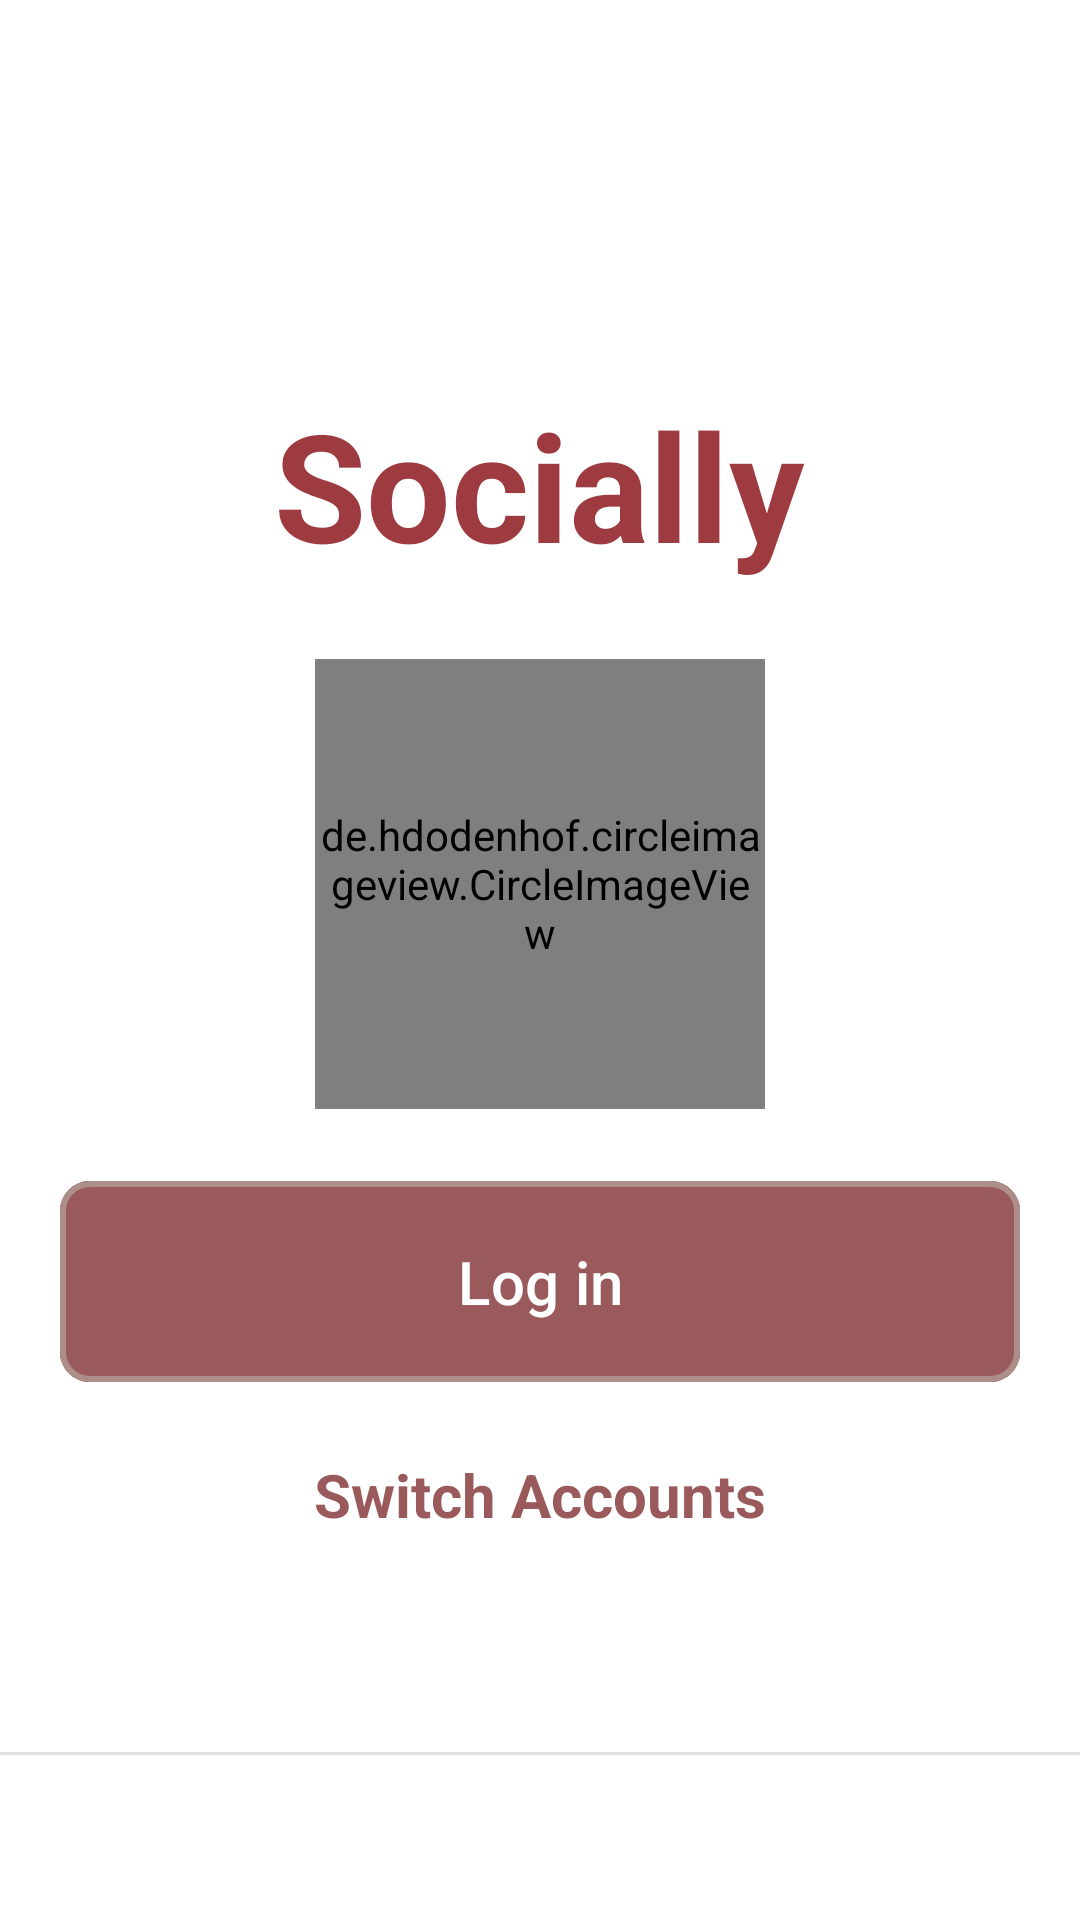

Android layout source for this screen:
<!-- AndroidManifest.xml: application theme Theme._23I0761_23I0765 -->
<!-- res/layout/activity_main3.xml -->
<?xml version="1.0" encoding="utf-8"?>
<RelativeLayout xmlns:android="http://schemas.android.com/apk/res/android"
    xmlns:app="http://schemas.android.com/apk/res-auto"
    xmlns:tools="http://schemas.android.com/tools"
    android:id="@+id/main"
    android:background="@color/white"
    android:layout_width="match_parent"
    android:layout_height="match_parent"
    tools:context=".MainActivity3">

    <RelativeLayout
        android:layout_width="wrap_content"
        android:layout_height="wrap_content"
        android:layout_centerInParent="true"
        >

        <TextView
            android:layout_width="wrap_content"
            android:layout_height="wrap_content"
            android:text="Socially"
            android:textSize="50sp"
            android:textStyle="bold"
            android:textColor="@color/SMD"
            android:layout_centerHorizontal="true"
            android:id="@+id/text"
            />

        <de.hdodenhof.circleimageview.CircleImageView
            android:layout_marginTop="25dp"
            android:id="@+id/profile"
            android:layout_width="150dp"
            android:layout_height="150dp"
            android:layout_below="@id/text"
            android:layout_centerHorizontal="true"

            />

        <com.google.android.material.button.MaterialButton
            android:layout_width="match_parent"
            android:layout_gravity="center_horizontal"
            android:layout_height="wrap_content"
            android:padding="20dp"
            android:layout_marginTop="20dp"
            android:layout_marginHorizontal="20dp"
            android:text="Log in"
            android:textSize="20sp"
            android:textColor="@color/white"
            android:backgroundTint="@color/button"
            app:strokeColor="@color/border"
            app:strokeWidth="2dp"
            app:cornerRadius="10dp"
            android:layout_below="@id/profile"
            android:id="@+id/button"
            />

        <TextView
            android:layout_width="wrap_content"
            android:layout_height="wrap_content"
            android:text="Switch Accounts"
            android:layout_below="@id/button"
            android:layout_centerHorizontal="true"
            android:textSize="20sp"
            android:textStyle="bold"
            android:layout_marginTop="20dp"
            android:textColor="@color/button"
            android:id="@+id/switch_account"
            />

    </RelativeLayout>

        <View
            android:layout_width="match_parent"
            android:layout_height="1dp"
            android:background="@color/view"
            android:layout_alignParentBottom="true"
            android:layout_marginBottom="55dp"
            />
























</RelativeLayout>
<!-- resources referenced by this layout -->
<resources>
  <color name="SMD">#9D3B41</color>
  <color name="border">#AD8E89</color>
  <color name="button">#9A5A5B</color>
  <color name="view">#E0E0E0</color>
  <color name="white">#FFFFFFFF</color>
  <style name="Theme._23I0761_23I0765" parent="Base.Theme._23I0761_23I0765" />
  <style name="Base.Theme._23I0761_23I0765" parent="Theme.Material3.DayNight.NoActionBar">
          
          
      </style>
</resources>
